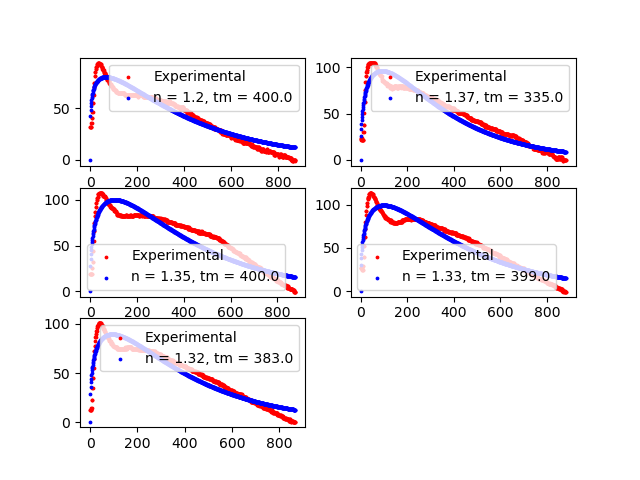

The table this chart was drawn from, first rows:
n, tm, var
1.2, 400.0, 400.0
1.37, 335.0, 335.0
1.35, 400.0, 400.0
1.33, 399.0, 399.0
1.32, 383.0, 383.0
